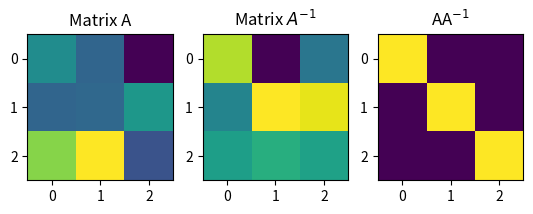

Recreate this plot in Python.
"""Inverse, Left Inverse, Right Inverse Matrices."""

import numpy as np
import matplotlib.pyplot as plt

m = 3  # size of square matrix
A = np.random.randn(m, m)  # random matrix
A_inv = np.linalg.inv(A)  # computing its inverse
idm = A@A_inv  # checking the multiplication
print(idm)

# show in an image
plt.subplot(131)
plt.imshow(A)
plt.title('Matrix A')

plt.subplot(132)
plt.imshow(A_inv)
plt.title('Matrix $A^{-1}$')

plt.subplot(133)
plt.imshow(idm)
plt.title('AA$^{-1}$')

plt.show()

# m > n for left inverse,
# m < n for right inverse
m, n = 6, 3
# creating matrices
A = np.random.randn(m, n)
AtA = A.T@A
AAt = A@A.T
# inspecting ranks
print('Shape of A^TA:', np.shape(AtA))
print('Rank of A^TA:', np.linalg.matrix_rank(AtA))
print('Shape of AA^T:', np.shape(AAt))
print('Rank of AA^T:', np.linalg.matrix_rank(AAt))

A_left_inverse = np.linalg.inv(AtA)@A.T  # left inverse
A_right_inverse = A.T@np.linalg.inv(AAt)  # right inverse

I_left = A_left_inverse @ A
I_right = A @ A_right_inverse
print(I_left)
print()
print(I_right)
print()

# Using the inverse function
AtA_inv = np.linalg.inv(AtA)
I_AtA = AtA_inv @ AtA

AAt_inv = np.linalg.inv(AAt)
I_AAt = AAt_inv @ AAt

print(I_AtA)
print()
print(I_AAt)
